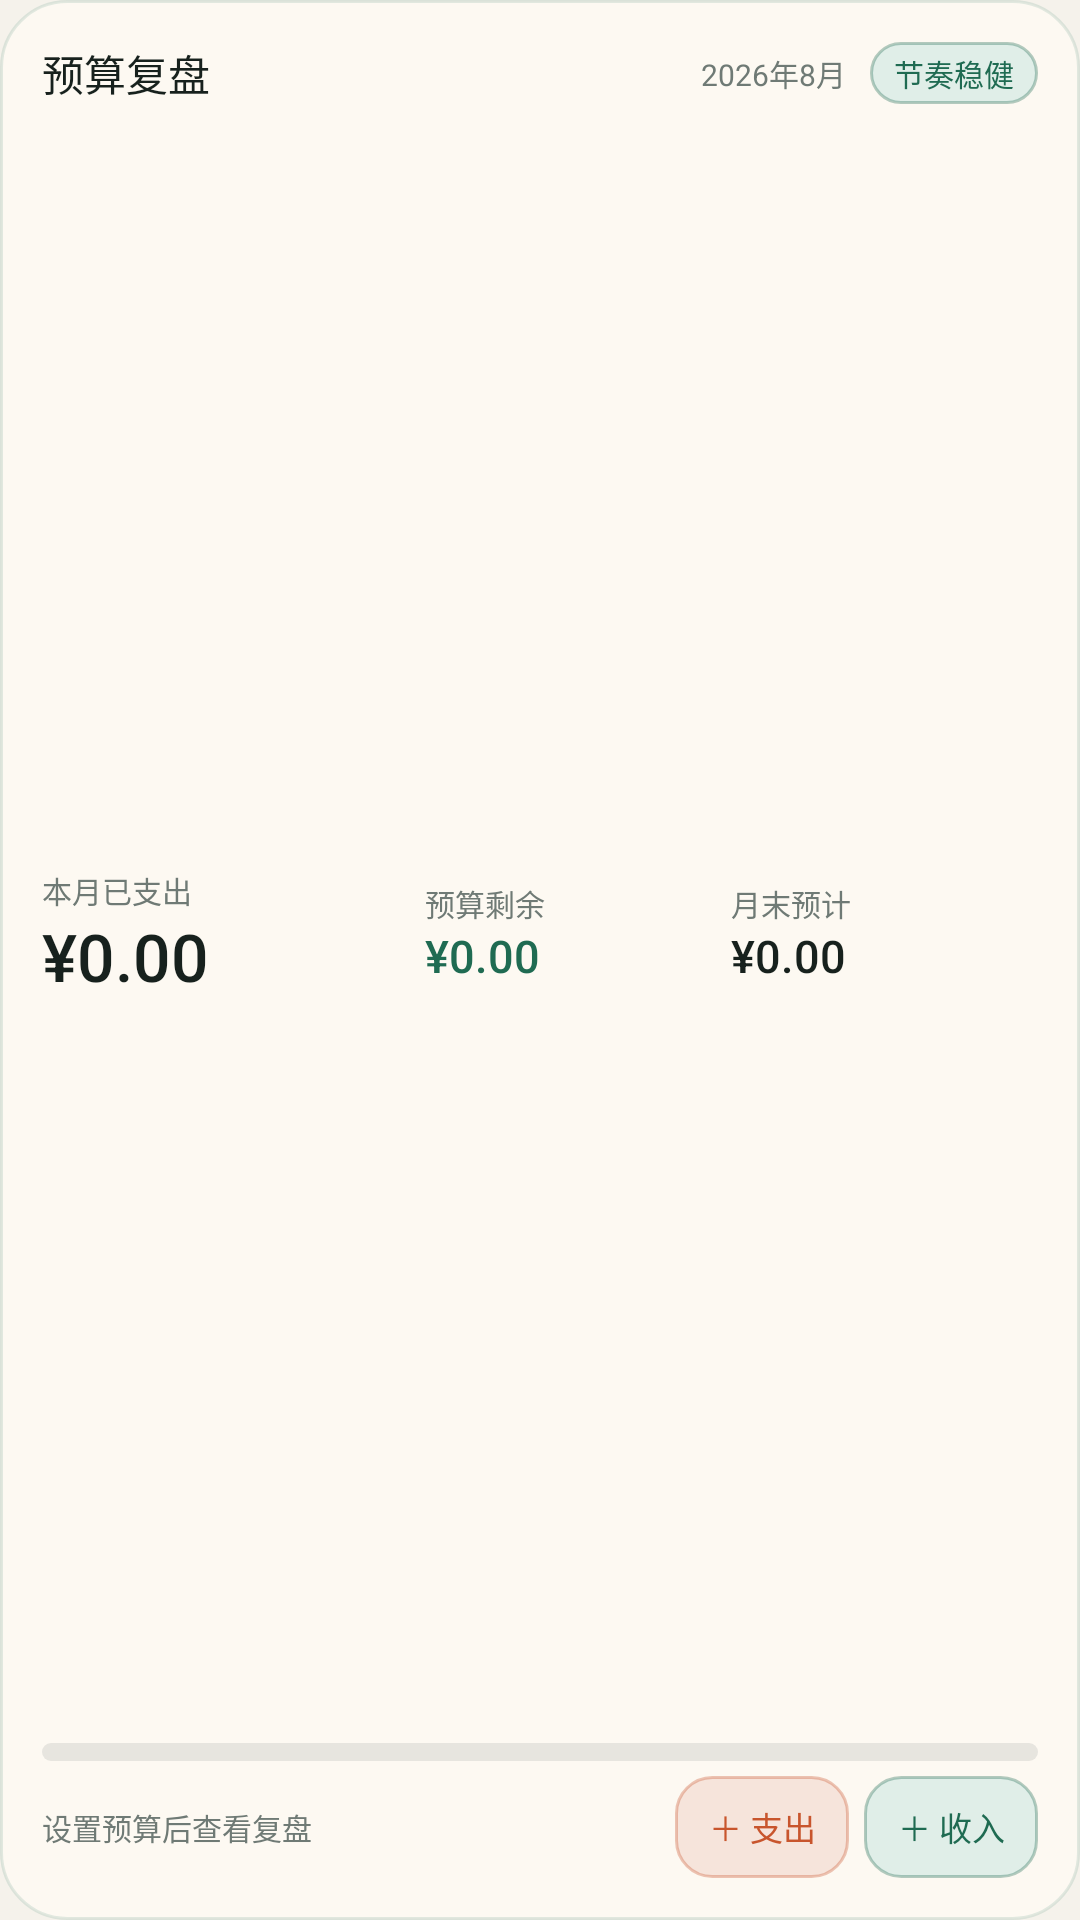

Write the Android layout XML for this screen, with the resource values it uses.
<!-- AndroidManifest.xml: application theme Theme.Yuanman -->
<!-- res/layout/widget_budget_review.xml -->
<?xml version="1.0" encoding="utf-8"?>
<LinearLayout xmlns:android="http://schemas.android.com/apk/res/android"
    android:id="@+id/widget_budget_container"
    android:layout_width="match_parent"
    android:layout_height="match_parent"
    android:background="@drawable/widget_background"
    android:orientation="vertical"
    android:padding="14dp">

    <LinearLayout
        android:layout_width="match_parent"
        android:layout_height="wrap_content"
        android:gravity="center_vertical"
        android:orientation="horizontal">

        <TextView
            android:layout_width="0dp"
            android:layout_height="wrap_content"
            android:layout_weight="1"
            android:fontFamily="sans-serif-medium"
            android:text="预算复盘"
            android:textColor="@color/widget_text"
            android:textSize="14sp" />

        <TextView
            android:id="@+id/widget_budget_month"
            android:layout_width="wrap_content"
            android:layout_height="wrap_content"
            android:layout_marginEnd="8dp"
            android:text="2026年8月"
            android:textColor="@color/widget_muted"
            android:textSize="10sp" />

        <TextView
            android:id="@+id/widget_budget_status"
            android:layout_width="wrap_content"
            android:layout_height="wrap_content"
            android:background="@drawable/widget_income_button"
            android:fontFamily="sans-serif-medium"
            android:paddingLeft="8dp"
            android:paddingTop="3dp"
            android:paddingRight="8dp"
            android:paddingBottom="3dp"
            android:text="节奏稳健"
            android:textColor="@color/widget_green"
            android:textSize="10sp" />
    </LinearLayout>

    <LinearLayout
        android:layout_width="match_parent"
        android:layout_height="0dp"
        android:layout_marginTop="7dp"
        android:layout_weight="1"
        android:orientation="horizontal">

        <LinearLayout
            android:layout_width="0dp"
            android:layout_height="match_parent"
            android:layout_weight="1.25"
            android:gravity="center_vertical"
            android:orientation="vertical">

            <TextView
                android:layout_width="wrap_content"
                android:layout_height="wrap_content"
                android:text="本月已支出"
                android:textColor="@color/widget_muted"
                android:textSize="10sp" />

            <TextView
                android:id="@+id/widget_budget_expense"
                android:layout_width="match_parent"
                android:layout_height="wrap_content"
                android:ellipsize="end"
                android:fontFamily="sans-serif-medium"
                android:maxLines="1"
                android:text="¥0.00"
                android:textColor="@color/widget_text"
                android:textSize="22sp" />
        </LinearLayout>

        <LinearLayout
            android:layout_width="0dp"
            android:layout_height="match_parent"
            android:layout_weight="1"
            android:gravity="center_vertical"
            android:orientation="vertical">

            <TextView
                android:id="@+id/widget_budget_remaining_label"
                android:layout_width="wrap_content"
                android:layout_height="wrap_content"
                android:text="预算剩余"
                android:textColor="@color/widget_muted"
                android:textSize="10sp" />

            <TextView
                android:id="@+id/widget_budget_remaining"
                android:layout_width="match_parent"
                android:layout_height="wrap_content"
                android:ellipsize="end"
                android:fontFamily="sans-serif-medium"
                android:maxLines="1"
                android:text="¥0.00"
                android:textColor="@color/widget_green"
                android:textSize="15sp" />
        </LinearLayout>

        <LinearLayout
            android:layout_width="0dp"
            android:layout_height="match_parent"
            android:layout_weight="1"
            android:gravity="center_vertical"
            android:orientation="vertical">

            <TextView
                android:layout_width="wrap_content"
                android:layout_height="wrap_content"
                android:text="月末预计"
                android:textColor="@color/widget_muted"
                android:textSize="10sp" />

            <TextView
                android:id="@+id/widget_budget_projection"
                android:layout_width="match_parent"
                android:layout_height="wrap_content"
                android:ellipsize="end"
                android:fontFamily="sans-serif-medium"
                android:maxLines="1"
                android:text="¥0.00"
                android:textColor="@color/widget_text"
                android:textSize="15sp" />
        </LinearLayout>
    </LinearLayout>

    <ProgressBar
        android:id="@+id/widget_budget_progress"
        style="@android:style/Widget.ProgressBar.Horizontal"
        android:layout_width="match_parent"
        android:layout_height="6dp"
        android:layout_marginBottom="5dp"
        android:max="100"
        android:progress="0"
        android:progressBackgroundTint="@color/widget_track"
        android:progressTint="@color/widget_green" />

    <LinearLayout
        android:layout_width="match_parent"
        android:layout_height="34dp"
        android:gravity="center_vertical"
        android:orientation="horizontal">

        <TextView
            android:id="@+id/widget_budget_hint"
            android:layout_width="0dp"
            android:layout_height="match_parent"
            android:layout_marginEnd="10dp"
            android:layout_weight="1"
            android:ellipsize="end"
            android:gravity="center_vertical"
            android:maxLines="1"
            android:text="设置预算后查看复盘"
            android:textColor="@color/widget_muted"
            android:textSize="10sp" />

        <TextView
            android:id="@+id/widget_budget_expense_action"
            android:layout_width="58dp"
            android:layout_height="match_parent"
            android:layout_marginEnd="5dp"
            android:background="@drawable/widget_expense_button"
            android:contentDescription="快速记支出"
            android:fontFamily="sans-serif-medium"
            android:gravity="center"
            android:text="＋ 支出"
            android:textColor="@color/widget_orange"
            android:textSize="11sp" />

        <TextView
            android:id="@+id/widget_budget_income_action"
            android:layout_width="58dp"
            android:layout_height="match_parent"
            android:background="@drawable/widget_income_button"
            android:contentDescription="快速记收入"
            android:fontFamily="sans-serif-medium"
            android:gravity="center"
            android:text="＋ 收入"
            android:textColor="@color/widget_green"
            android:textSize="11sp" />
    </LinearLayout>
</LinearLayout>
<!-- resources referenced by this layout -->
<resources>
  <color name="widget_green">#FF1F6B52</color>
  <color name="widget_muted">#FF6F7A75</color>
  <color name="widget_orange">#FFC8552D</color>
  <color name="widget_text">#FF17211D</color>
  <color name="widget_track">#FFE7E5DF</color>
  <!-- drawable widget_background (drawable) -->
  <?xml version="1.0" encoding="utf-8"?>
  <shape xmlns:android="http://schemas.android.com/apk/res/android" android:shape="rectangle">
      <solid android:color="@color/widget_surface" />
      <stroke android:width="1dp" android:color="#1F1F6B52" />
      <corners android:radius="22dp" />
      <padding android:left="1dp" android:top="1dp" android:right="1dp" android:bottom="1dp" />
  </shape>
  <!-- drawable widget_expense_button (drawable) -->
  <?xml version="1.0" encoding="utf-8"?>
  <shape xmlns:android="http://schemas.android.com/apk/res/android" android:shape="rectangle">
      <solid android:color="@color/widget_orange_soft" />
      <stroke android:width="1dp" android:color="#55C8552D" />
      <corners android:radius="12dp" />
  </shape>
  <!-- drawable widget_income_button (drawable) -->
  <?xml version="1.0" encoding="utf-8"?>
  <shape xmlns:android="http://schemas.android.com/apk/res/android" android:shape="rectangle">
      <solid android:color="@color/widget_green_soft" />
      <stroke android:width="1dp" android:color="#551F6B52" />
      <corners android:radius="12dp" />
  </shape>
  <style name="Theme.Yuanman" parent="android:Theme.Material.Light.NoActionBar">
          <item name="android:statusBarColor">@android:color/transparent</item>
          <item name="android:navigationBarColor">@android:color/transparent</item>
          <item name="android:windowBackground">@color/splash_suet_jade</item>
      </style>
  <color name="widget_surface">#FFFDF9F2</color>
  <color name="widget_orange_soft">#FFF6E4DB</color>
  <color name="widget_green_soft">#FFE0EEE8</color>
  <color name="splash_suet_jade">#F5F2EB</color>
</resources>
